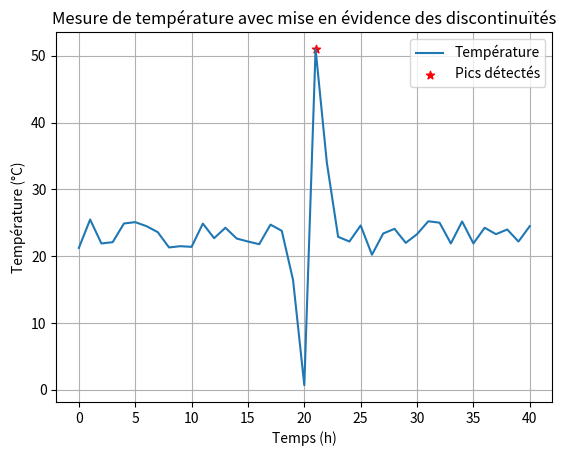

Write Python code to recreate this figure.
import numpy as np
import matplotlib.pyplot as plt

A = np.array([21.24, 25.49, 21.91, 22.1, 24.9, 25.1, 24.5, 23.6, 21.31, 21.5,
              21.4, 24.88, 22.7, 24.26, 22.65, 22.2, 21.8, 24.73, 23.8, 16.46,
              0.69, 51.0, 34.0, 22.9, 22.2, 24.6, 20.22, 23.4, 24.1, 22.0, 23.3,
              25.23, 25.02, 21.91, 25.2, 21.91, 24.26, 23.3, 24.0, 22.2, 24.5])

mean_temp = np.mean(A)
std_temp = np.std(A)

threshold = mean_temp + 2 * std_temp
peaks = np.where(A > threshold)[0]

plt.plot(A, label="Température")
plt.scatter(peaks, A[peaks], color='red', marker='*', label="Pics détectés")
plt.xlabel("Temps (h)")
plt.ylabel("Température (°C)")
plt.title("Mesure de température avec mise en évidence des discontinuïtés")
plt.legend()
plt.grid(True)
plt.show()